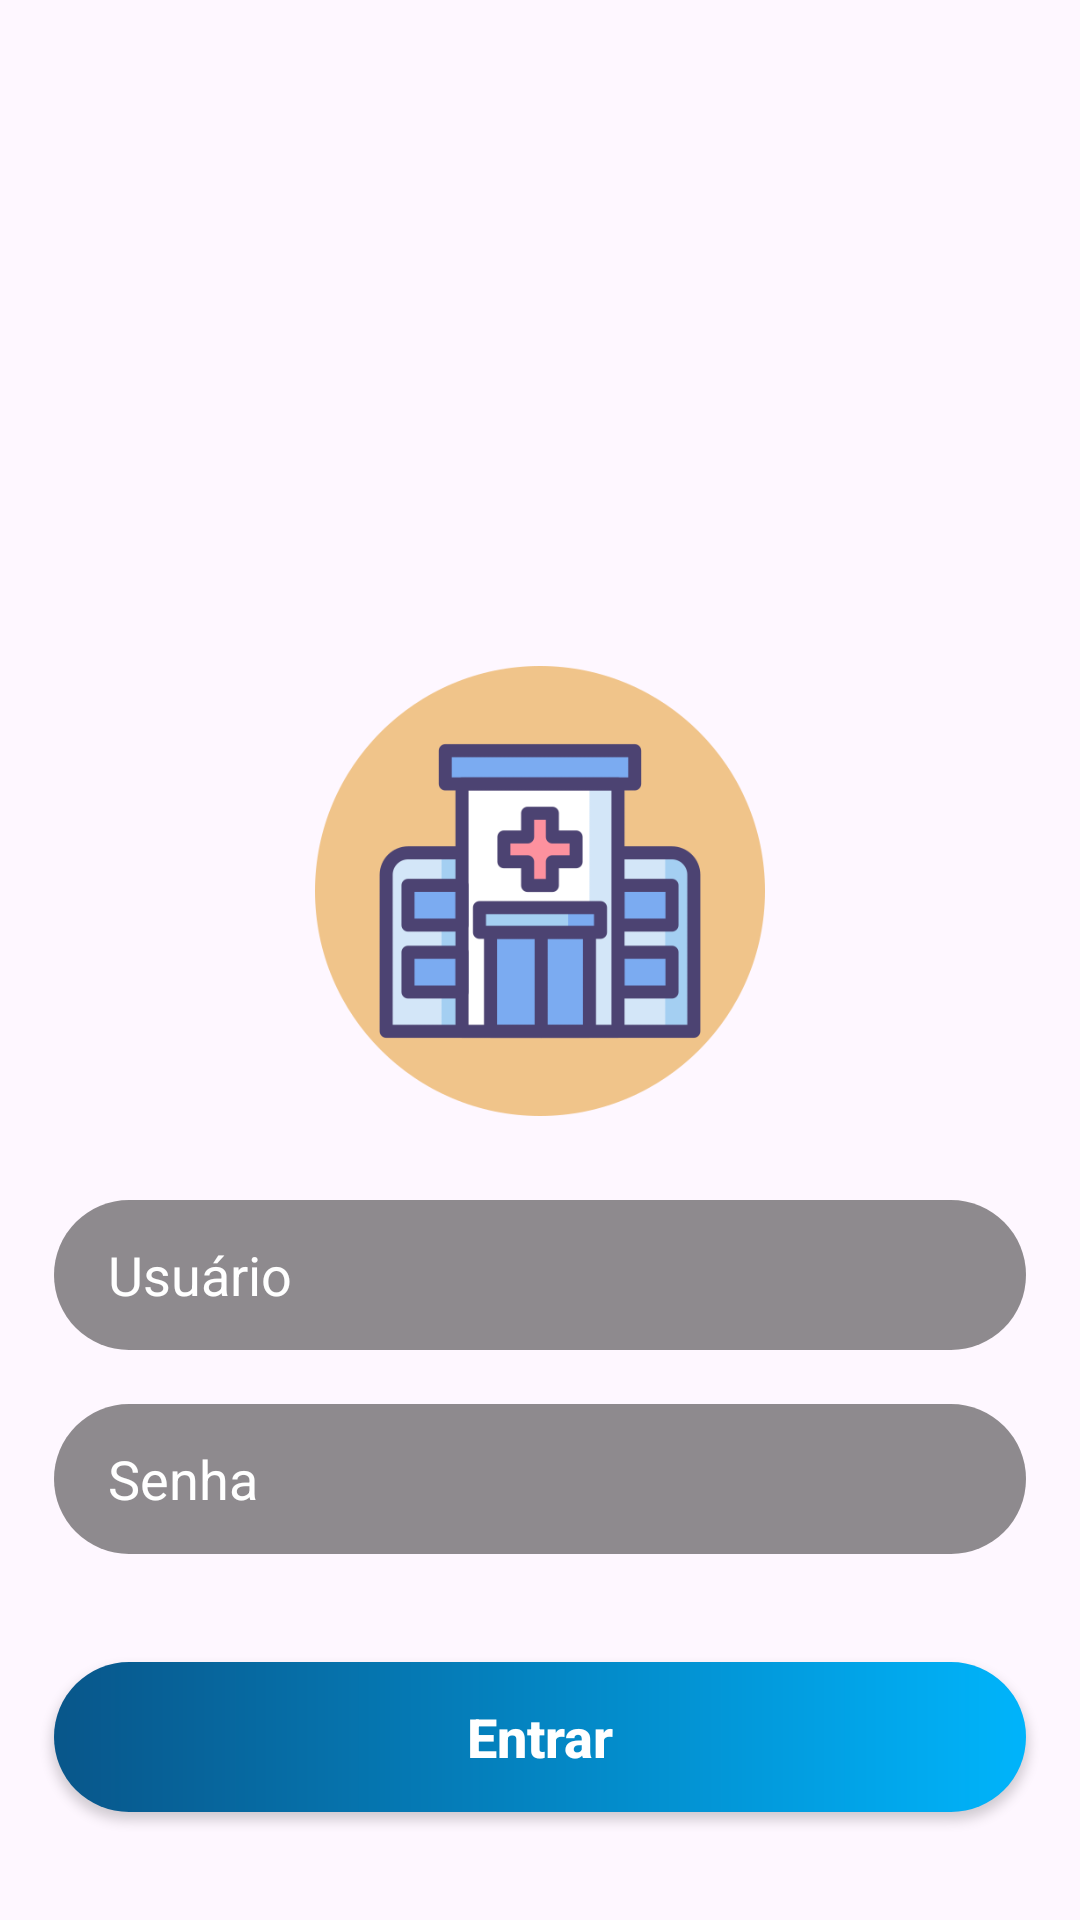

Here is an Android app screen rendered from its layout file. Give the layout XML and the strings, colors and styles it references.
<!-- AndroidManifest.xml: activity theme Theme.Hospiguard -->
<!-- res/layout/activity_main.xml -->
<?xml version="1.0" encoding="utf-8"?>
<androidx.constraintlayout.widget.ConstraintLayout xmlns:android="http://schemas.android.com/apk/res/android"
    xmlns:app="http://schemas.android.com/apk/res-auto"
    xmlns:tools="http://schemas.android.com/tools"
    android:layout_width="match_parent"
    android:layout_height="match_parent"
    android:fitsSystemWindows="true"
    tools:context=".MainActivity">

    <androidx.appcompat.widget.AppCompatImageView
        android:id="@+id/appCompatImageView"
        android:layout_width="match_parent"
        android:layout_height="match_parent"
        android:scaleType="centerCrop"
        android:src="@drawable/background" />

        <ScrollView
            android:layout_width="match_parent"
            android:layout_height="wrap_content"
            app:layout_constraintBottom_toBottomOf="parent">

    <androidx.constraintlayout.widget.ConstraintLayout
        android:layout_width="match_parent"
        android:layout_height="wrap_content">

        <androidx.appcompat.widget.AppCompatImageView
            android:id="@+id/logo"
            android:layout_width="match_parent"
            android:layout_height="match_parent"
            android:layout_marginBottom="28dp"
            android:src="@drawable/logo"
            app:layout_constraintBottom_toTopOf="@+id/edit_text_login"
            app:layout_constraintHeight="150dp" />

        <androidx.appcompat.widget.AppCompatEditText
            android:id="@+id/edit_text_login"
            android:layout_width="match_parent"
            android:layout_height="50dp"
            android:layout_marginStart="18dp"
            android:layout_marginEnd="18dp"
            android:layout_marginBottom="18dp"
            android:hint="@string/usuario"
            android:imeOptions="actionDone"
            android:textColor="@android:color/white"
            android:textColorHint="@android:color/white"
            android:background="@drawable/bg_edittext_normal"
            android:paddingStart="18dp"
            android:paddingEnd="18dp"
            app:layout_constraintBottom_toTopOf = "@+id/edit_text_password" />

        <androidx.appcompat.widget.AppCompatEditText
            android:id="@+id/edit_text_password"
            android:layout_width="match_parent"
            android:layout_height="50dp"
            android:layout_marginStart="18dp"
            android:layout_marginEnd="18dp"
            android:layout_marginBottom="36dp"
            android:hint="@string/senha"
            android:imeOptions="actionDone"
            android:textColor="@android:color/white"
            android:textColorHint="@android:color/white"
            android:background="@drawable/bg_edittext_normal"
            android:paddingStart="18dp"
            android:paddingEnd="18dp"
            app:layout_constraintBottom_toTopOf = "@+id/btn_sign_in" />

        <androidx.appcompat.widget.AppCompatButton
            android:id="@+id/btn_sign_in"
            android:layout_width="match_parent"
            android:layout_height="50dp"
            android:layout_marginStart="18dp"
            android:layout_marginEnd="18dp"
            android:layout_marginBottom="36dp"
            android:background="@drawable/bg_button_normal"
            android:text="@string/entrar"
            android:textAllCaps="false"
            android:textColor="@android:color/white"
            android:textSize="18sp"
            android:textStyle="bold"
            app:layout_constraintBottom_toBottomOf="parent" />
    </androidx.constraintlayout.widget.ConstraintLayout>
        </ScrollView>
</androidx.constraintlayout.widget.ConstraintLayout>
<!-- resources referenced by this layout -->
<resources>
  <!-- drawable bg_button_normal (drawable) -->
  <?xml version="1.0" encoding="utf-8"?>
  <shape xmlns:android="http://schemas.android.com/apk/res/android"
      android:shape="rectangle">
  
      <gradient
          android:endColor="#00B4FB"
          android:startColor="#08568A"/>
      <corners
        android:radius="50in"/>
  
  </shape>
  <!-- drawable bg_edittext_normal (drawable) -->
  <?xml version="1.0" encoding="utf-8"?>
  <shape xmlns:android="http://schemas.android.com/apk/res/android"
      android:shape="rectangle">
      <solid android:color="#97434040"/>
      <corners android:radius="50dp"/>
  
  </shape>
  <!-- drawable logo: png bitmap (drawable, 19101 bytes) -->
  <string name="entrar">Entrar</string>
  <string name="senha">Senha</string>
  <string name="usuario">Usuário</string>
  <style name="Theme.Hospiguard" parent="Base.Theme.Hospiguard" />
  <style name="Base.Theme.Hospiguard" parent="Theme.Material3.DayNight.NoActionBar">
          
          
      </style>
</resources>
